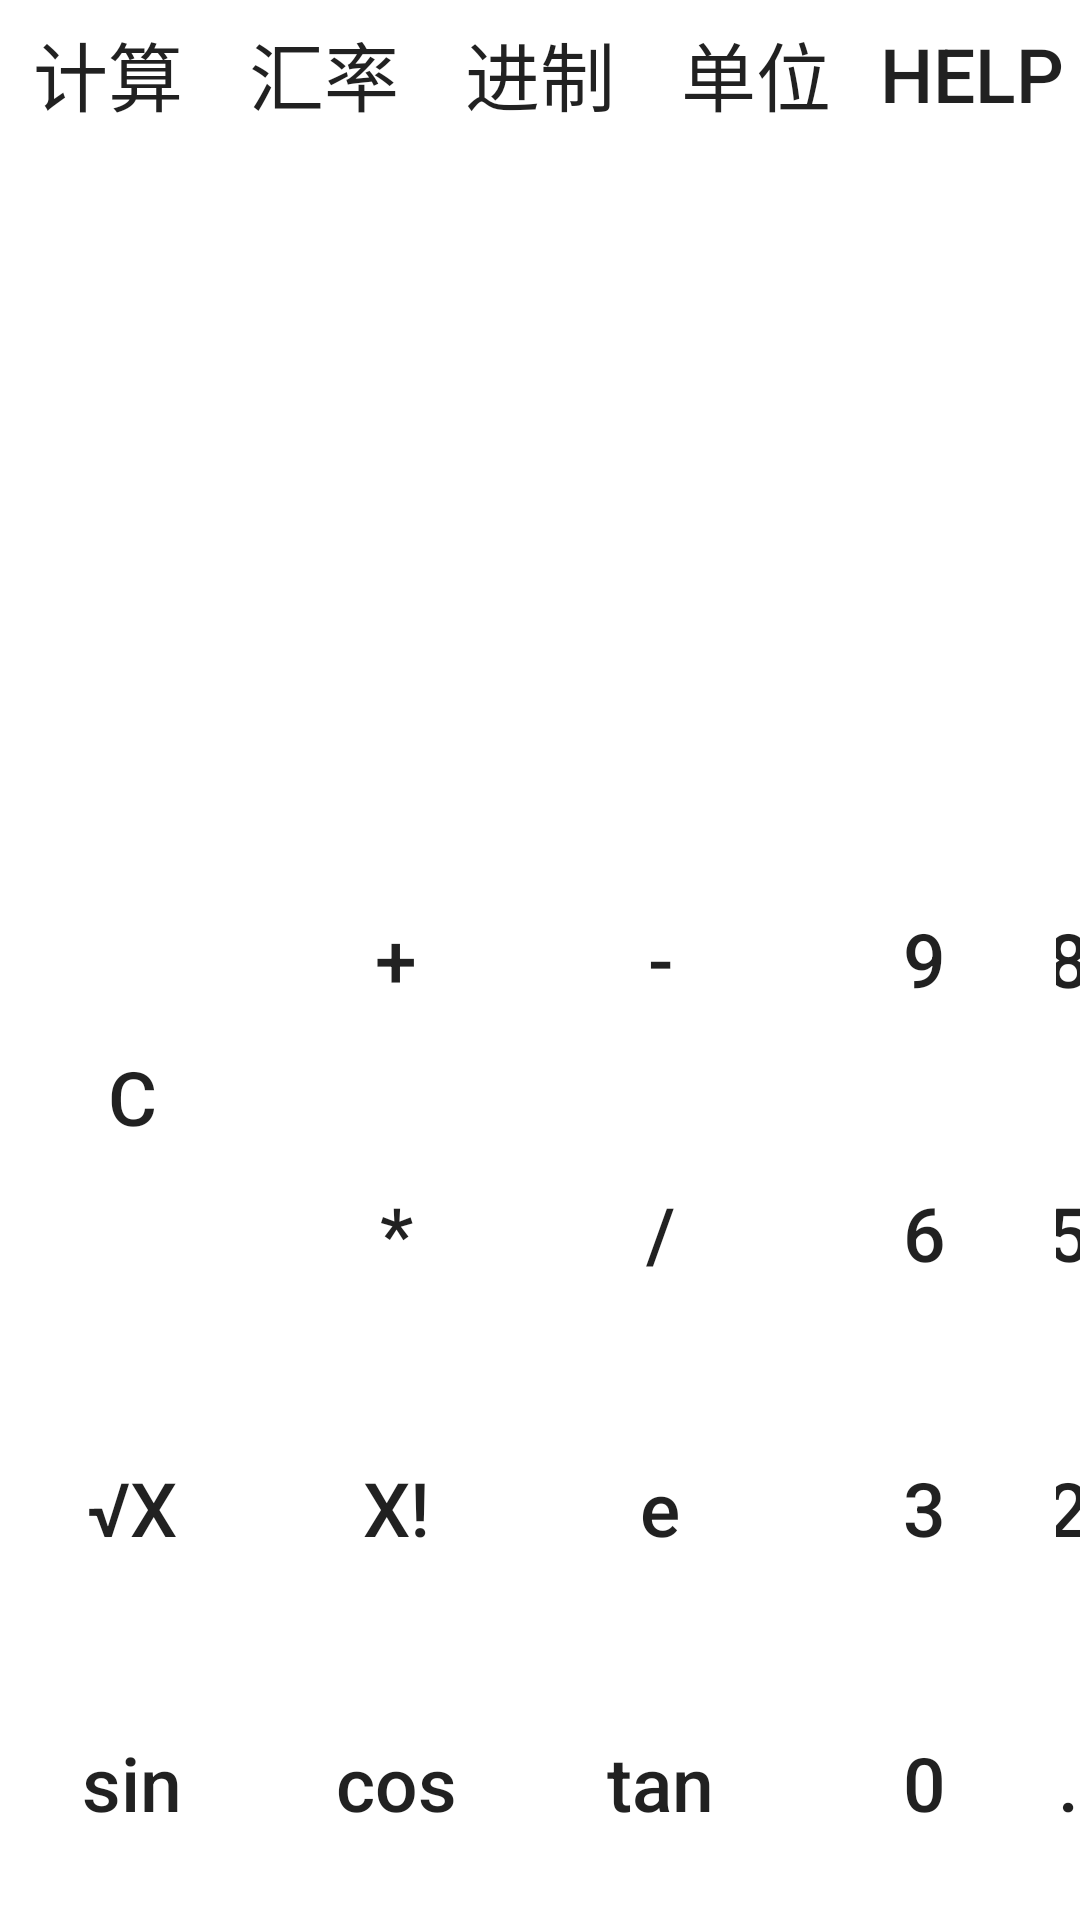

Android layout source for this screen:
<!-- AndroidManifest.xml: application theme AppTheme -->
<!-- res/layout/prac.xml -->
<?xml version="1.0" encoding="utf-8"?>
<LinearLayout xmlns:android="http://schemas.android.com/apk/res/android"
    android:orientation="vertical" android:layout_width="match_parent"
    android:layout_height="match_parent">
        <LinearLayout
            android:orientation="horizontal"
            android:layout_width="match_parent"
            android:layout_height="0dp"
            android:layout_weight="1">

            <include layout="@layout/title"/>
        </LinearLayout>
    <TextView
        android:gravity="right|center"
        android:id="@+id/but_text"
        android:layout_width="match_parent"
        android:layout_height="0dp"
        android:layout_weight="1"
        android:textSize="30sp"


        />
    <TextView
        android:id="@+id/but_result"
        android:layout_width="match_parent"
        android:layout_height="0dp"
        android:layout_weight="1"
        android:textSize="30sp"
        android:gravity="right|center"
        />
    <LinearLayout
        android:orientation="horizontal"
        android:layout_width="match_parent"
        android:layout_height="0dp"
        android:layout_weight="4">

        <LinearLayout
            android:layout_width="wrap_content"
            android:layout_height="match_parent"
            android:orientation="vertical"
            >
            <Button
                android:id="@+id/but_ace"
                android:layout_width="match_parent"
                android:layout_height="0dp"
                android:text="c"
                android:layout_weight="2"
                android:background="@drawable/check_border"
                android:textSize="25sp"/>
            <Button
                android:id="@+id/but_rad"
                android:layout_width="match_parent"
                android:layout_height="0dp"
                android:text="√x"

                android:layout_weight="1"
                android:background="@drawable/check_border"
                android:textSize="25sp"/>
            <Button
                android:id="@+id/but_sin"
                android:layout_width="match_parent"
                android:layout_height="0dp"
                android:text="sin"
                android:layout_weight="1"
                android:background="@drawable/check_border"
                android:textAllCaps="false"
                android:textSize="25sp"/>

        </LinearLayout>
        <LinearLayout
            android:layout_width="wrap_content"
            android:layout_height="match_parent"
            android:orientation="vertical"
            >
            <Button
                android:id="@+id/but_add"
                android:layout_width="match_parent"
                android:layout_height="0dp"
                android:text="+"
                android:layout_weight="1"
                android:background="@drawable/check_border"
                android:textSize="25sp"/>
            <Button
                android:id="@+id/but_mul"
                android:layout_width="match_parent"
                android:layout_height="0dp"
                android:text="*"
                android:layout_weight="1"
                android:background="@drawable/check_border"
                android:textSize="25sp"/>
            <Button
                android:id="@+id/but_fac"
                android:layout_width="match_parent"
                android:layout_height="0dp"
                android:text="x!"
                android:layout_weight="1"
                android:background="@drawable/check_border"
                android:textSize="25sp"/>
            <Button
                android:id="@+id/but_cos"
                android:layout_width="match_parent"
                android:layout_height="0dp"
                android:text="cos"
                android:layout_weight="1"
                android:background="@drawable/check_border"
                android:textAllCaps="false"
                android:textSize="25sp"/>


        </LinearLayout>
        <LinearLayout
            android:layout_width="wrap_content"
            android:layout_height="match_parent"
            android:orientation="vertical"
            >
            <Button
                android:id="@+id/but_sub"
                 android:layout_width="match_parent"
                android:layout_height="0dp"
                android:text="-"
                android:layout_weight="1"
                
                android:background="@drawable/check_border"
                android:textSize="25sp"/>
            <Button
                android:id="@+id/but_div"
                 android:layout_width="match_parent"
                android:layout_height="0dp"
                android:text="/"
                android:layout_weight="1"
                
                android:background="@drawable/check_border"
                android:textSize="25sp"/>
            <Button
                android:id="@+id/but_e"
                 android:layout_width="match_parent"
                android:layout_height="0dp"
                android:text="e"
                android:layout_weight="1"
                
                android:background="@drawable/check_border"
                android:textAllCaps="false"
                android:textSize="25sp"/>
            <Button
                android:id="@+id/but_tan"
                 android:layout_width="match_parent"
                android:layout_height="0dp"
                android:text="tan"
                android:layout_weight="1"
                
                android:background="@drawable/check_border"
                android:textAllCaps="false"
                android:textSize="25sp"/>


        </LinearLayout>
        <LinearLayout
            android:layout_width="wrap_content"
            android:layout_height="match_parent"
            android:orientation="vertical"
            >
            <Button
                android:id="@+id/but_9"
                 android:layout_width="match_parent"
                android:layout_height="0dp"
                android:text="9"
                android:layout_weight="1"
                
                android:background="@drawable/check_border"
                android:textSize="25sp"/>
            <Button
                android:id="@+id/but_6"
                 android:layout_width="match_parent"
                android:layout_height="0dp"
                android:text="6"
                android:layout_weight="1"
                
                android:background="@drawable/check_border"
                android:textSize="25sp"/>
            <Button
                android:id="@+id/but_3"
                 android:layout_width="match_parent"
                android:layout_height="0dp"
                android:text="3"
                android:layout_weight="1"
                
                android:background="@drawable/check_border"
                android:textSize="25sp"/>
            <Button
                android:id="@+id/but_0"
                 android:layout_width="match_parent"
                android:layout_height="0dp"
                android:text="0"
                android:layout_weight="1"
                
                android:background="@drawable/check_border"
                android:textSize="25sp"/>

        </LinearLayout>
        <LinearLayout
            android:layout_width="wrap_content"
            android:layout_height="match_parent"
            android:orientation="vertical"
            >
            <Button
                android:id="@+id/but_8"
                 android:layout_width="match_parent"
                android:layout_height="0dp"
                android:text="8"
                android:layout_weight="1"
                
                android:background="@drawable/check_border"
                android:textSize="25sp"/>
            <Button
                android:id="@+id/but_5"
                 android:layout_width="match_parent"
                android:layout_height="0dp"
                android:text="5"
                android:layout_weight="1"
                
                android:background="@drawable/check_border"
                android:textSize="25sp"/>
            <Button
                android:id="@+id/but_2"
                 android:layout_width="match_parent"
                android:layout_height="0dp"
                android:text="2"
                android:layout_weight="1"
                
                android:background="@drawable/check_border"
                android:textSize="25sp"/>
            <Button
                android:id="@+id/but_poi"
                android:layout_width="match_parent"
                android:layout_height="0dp"
                android:text="."
                android:layout_weight="1"
                
                android:background="@drawable/check_border"
                android:textSize="25sp"/>


        </LinearLayout>
        <LinearLayout
            android:layout_width="wrap_content"
            android:layout_height="match_parent"
            android:orientation="vertical"
            >
    <LinearLayout
        android:layout_width="match_parent"
        android:layout_height="wrap_content"
        android:orientation="horizontal"
        >
        <Button
            android:id="@+id/but_7"
            android:layout_width="0dp"
            android:layout_height="match_parent"
            android:text="7"
            android:layout_weight="1"
            android:background="@drawable/check_border"
            android:textSize="25sp"/>
        <Button
            android:id="@+id/but_del"
            android:layout_width="0dp"
            android:layout_height="match_parent"
            android:text="del"
            android:layout_weight="1"

            android:background="@drawable/check_border"
            android:textSize="25sp"/>

    </LinearLayout>
            <LinearLayout
            android:layout_width="match_parent"
            android:layout_height="wrap_content"
            android:orientation="horizontal"
            >
                <Button
                    android:id="@+id/but_4"
                    android:layout_width="0dp"
                    android:layout_height="match_parent"
                    android:text="4"
                    android:layout_weight="1"
                    android:background="@drawable/check_border"
                    android:textSize="25sp"/>
                <Button
                    android:id="@+id/but_left"
                    android:layout_width="0dp"
                    android:layout_height="match_parent"
                    android:text="("
                    android:layout_weight="1"
                    android:background="@drawable/check_border"
                    android:textSize="25sp"/>

        </LinearLayout>
        </LinearLayout>
        <LinearLayout
            android:layout_width="match_parent"
            android:layout_height="wrap_content"
            android:orientation="horizontal"
            >
            <Button
                android:id="@+id/but_1"
                android:layout_width="0dp"
                android:layout_height="match_parent"
                android:text="1"
                android:layout_weight="1"
                android:background="@drawable/check_border"
                android:textSize="25sp"/>
            <Button
                android:id="@+id/but_right"
                android:layout_width="0dp"
                android:layout_height="match_parent"
                android:text=")"
                android:layout_weight="1"
                android:background="@drawable/check_border"
                android:textSize="25sp"/>

        </LinearLayout>
    </LinearLayout>



        </LinearLayout>
<!-- res/layout/title.xml (included above) -->
<?xml version="1.0" encoding="utf-8"?>
<LinearLayout xmlns:android="http://schemas.android.com/apk/res/android"
    android:orientation="horizontal"
    android:layout_width="match_parent"
    android:layout_height="wrap_content"
    android:rowCount="6"
    android:columnCount="5">

    <Button
        android:id="@+id/but_cal"
        android:layout_width="0dp"
        android:layout_height="match_parent"
        android:layout_weight="1"
        android:background="@drawable/check_border"
        android:text="计算"
        android:textSize="25sp" />

    <Button
        android:id="@+id/but_rate"
        android:layout_width="0dp"
        android:layout_height="match_parent"
        android:layout_weight="1"
        android:background="@drawable/check_border"
        android:text="汇率"
        android:textSize="25sp" />

    <Button
        android:id="@+id/but_sys"
        android:layout_width="0dp"
        android:layout_height="match_parent"
        android:layout_weight="1"
        android:background="@drawable/check_border"
        android:text="进制"
        android:textSize="25sp" />

    <Button
        android:id="@+id/but_unit"
        android:layout_width="0dp"
        android:layout_height="match_parent"
        android:layout_weight="1"

        android:background="@drawable/check_border"
        android:text="单位"
        android:textSize="25sp" />

    <Button
        android:id="@+id/help"
        android:layout_width="0dp"
        android:layout_height="match_parent"
        android:layout_weight="1"
        android:background="@drawable/check_border"
        android:text="HELP"
        android:textSize="25sp"/>


</LinearLayout>
<!-- resources referenced by this layout -->
<resources>

</resources>
